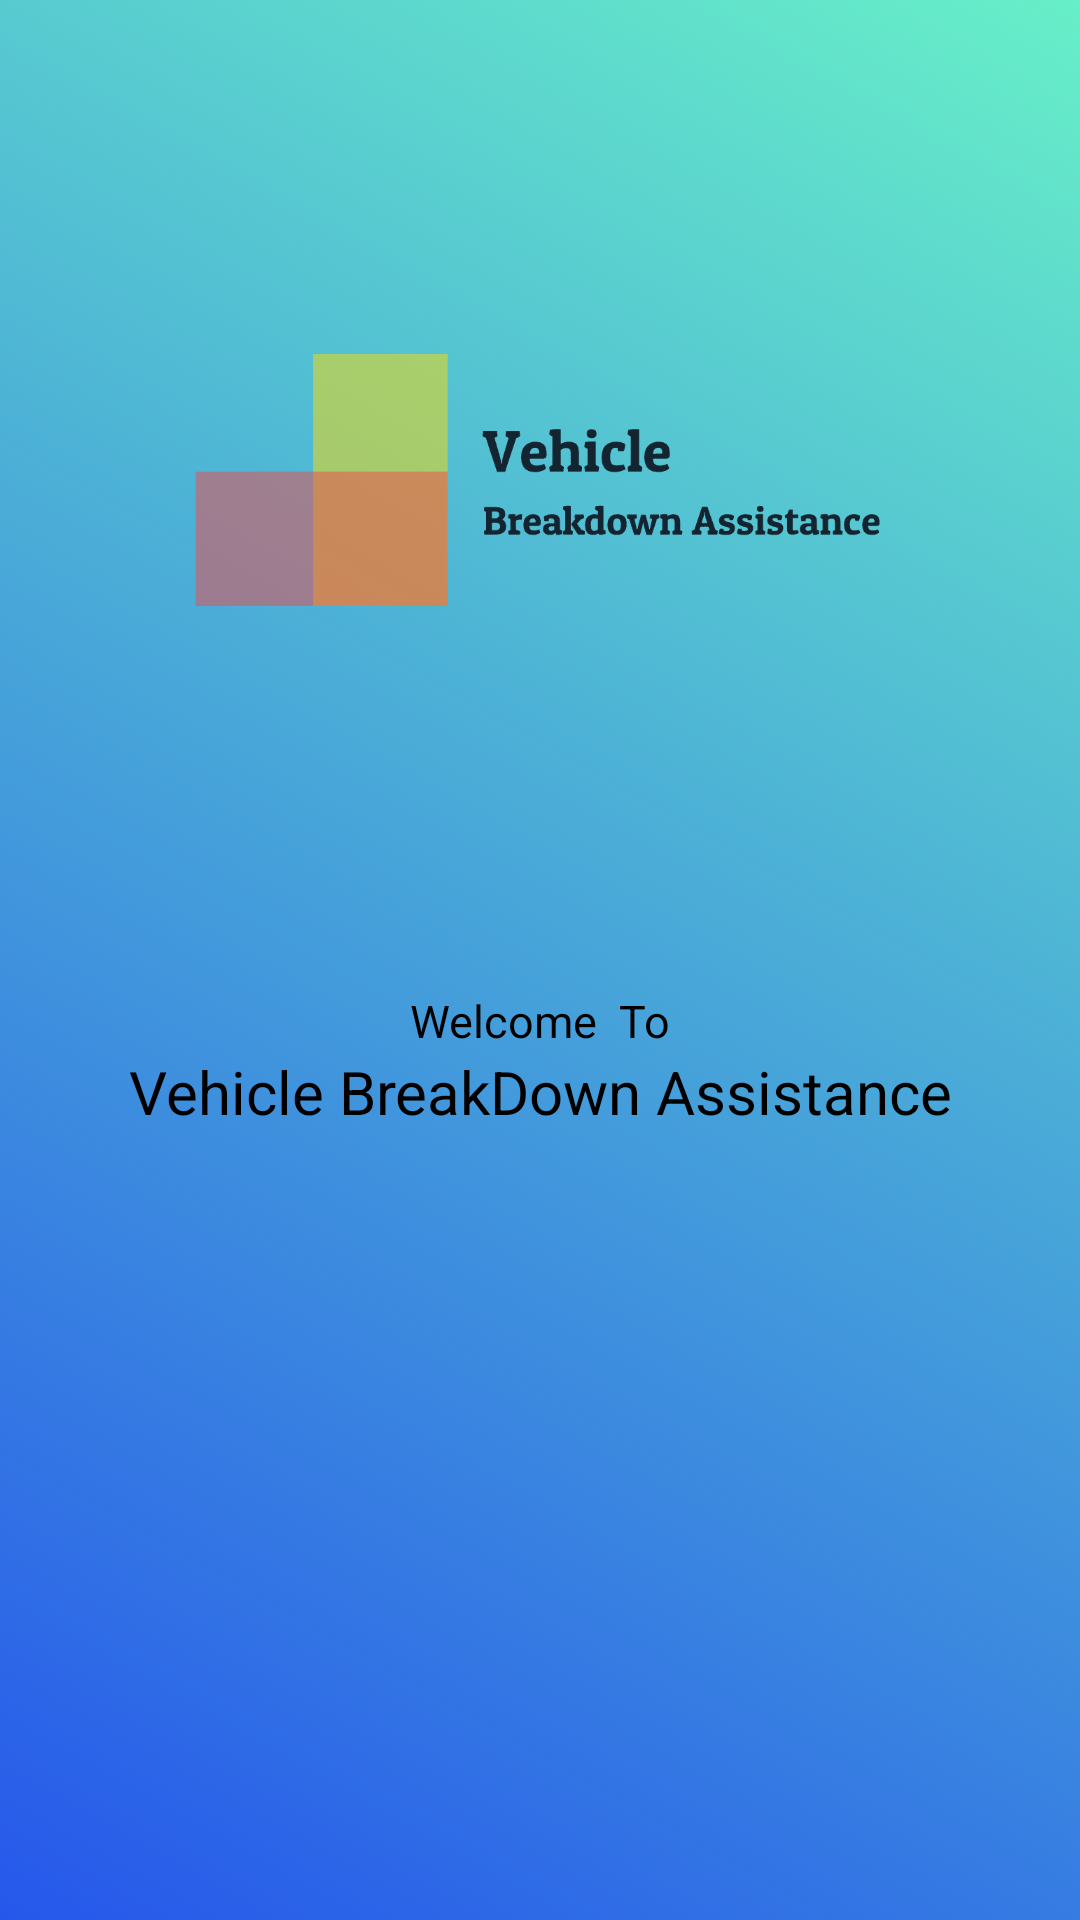

Here is an Android app screen rendered from its layout file. Give the layout XML and the strings, colors and styles it references.
<!-- AndroidManifest.xml: application theme AppTheme -->
<!-- res/layout/activity_splashing.xml -->
<?xml version="1.0" encoding="utf-8"?>
<LinearLayout xmlns:android="http://schemas.android.com/apk/res/android"
    xmlns:app="http://schemas.android.com/apk/res-auto"
    xmlns:tools="http://schemas.android.com/tools"
    android:layout_width="match_parent"
    android:layout_height="match_parent"
    android:orientation="vertical"
    tools:context=".Activity.splashing"
    android:background="@drawable/gradiant_background">

    <ImageView
        android:src="@drawable/banana"
        android:layout_width="match_parent"
        android:layout_height="300dp"
        android:paddingLeft="20dp"
        android:paddingRight="20dp"
        android:paddingTop="20dp"
        />
    <TextView
        android:layout_width="match_parent"
        android:layout_height="wrap_content"
        android:layout_marginLeft="30dp"
        android:layout_marginRight="30dp"
        android:layout_marginTop="30dp"
        android:text="Welcome  To"
        android:textColor="#000"
        android:gravity="center"
        android:textSize="15dp"/>
    <TextView
        android:layout_width="match_parent"
        android:layout_height="wrap_content"
        android:layout_marginLeft="30dp"
        android:layout_marginRight="30dp"
        android:text="Vehicle BreakDown Assistance"
        android:textColor="#000"
        android:gravity="center"
        android:textSize="20dp"/>



</LinearLayout>
<!-- resources referenced by this layout -->
<resources>
  <!-- drawable banana: png bitmap (drawable-v24, 4947 bytes) -->
  <!-- drawable gradiant_background (drawable) -->
  <?xml version="1.0" encoding="utf-8"?>
  <selector xmlns:android="http://schemas.android.com/apk/res/android">
      <item>
          <shape>
              <gradient
                  android:angle="45"
                  android:startColor="#2657eb"
                  android:endColor="@color/gradend"
                  android:type="linear"
                  />
          </shape>
      </item>
  
  
  </selector>
  <style name="AppTheme" parent="Theme.AppCompat.Light.NoActionBar">
          
          <item name="colorPrimary">@color/colorPrimary</item>
          <item name="colorPrimaryDark">@color/colorPrimaryDark</item>
          <item name="colorAccent">@color/colorAccent</item>
          <item name="android:windowNoTitle">true</item>
          <item name="android:windowActionBar">false</item>
          <item name="android:textColor">#000</item>
  
  
      </style>
  <color name="gradend">#67EFC8</color>
  <color name="colorPrimary">#00E1FF</color>
  <color name="colorPrimaryDark">#0496A8</color>
  <color name="colorAccent">#D81B60</color>
</resources>
